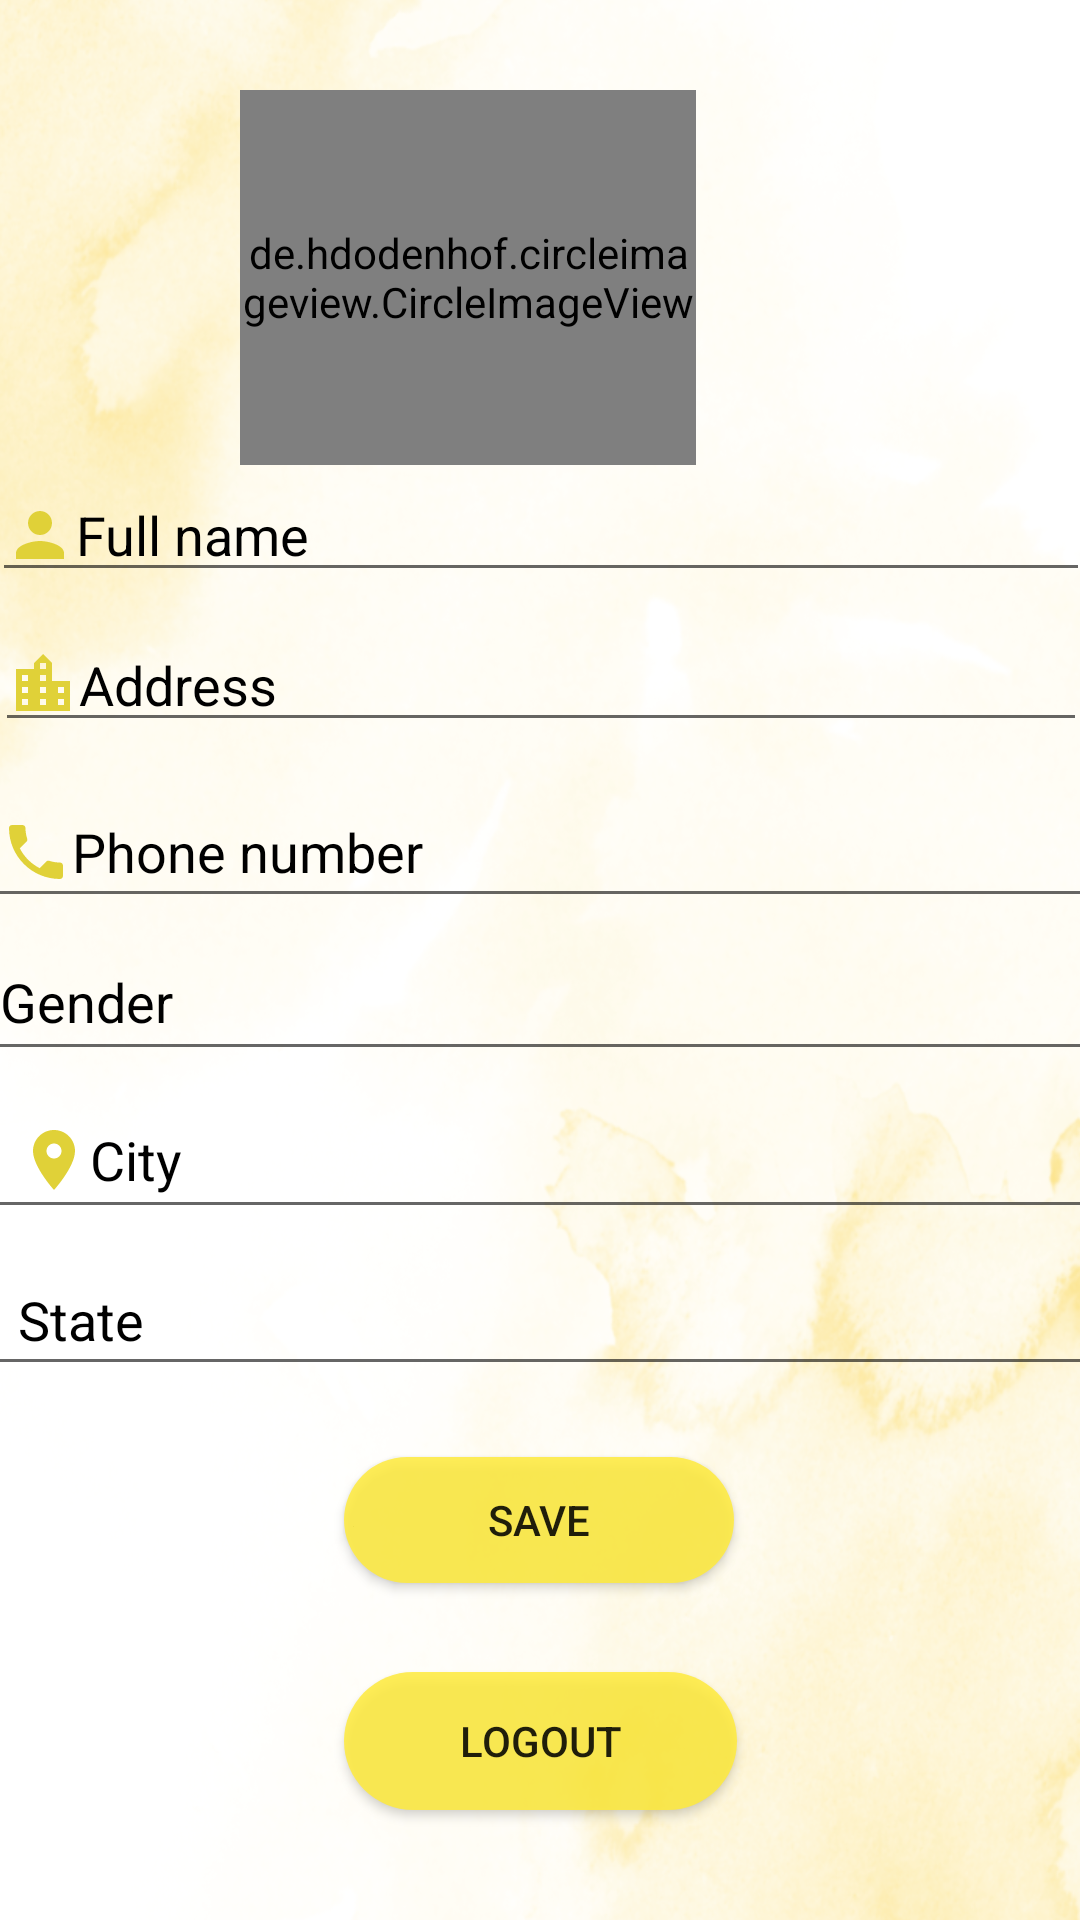

Layout XML and referenced resources for this Android screen:
<!-- AndroidManifest.xml: application theme Theme.Projectsem -->
<!-- res/layout/activity_realprofile.xml -->
<?xml version="1.0" encoding="utf-8"?>
<androidx.constraintlayout.widget.ConstraintLayout xmlns:android="http://schemas.android.com/apk/res/android"
    xmlns:app="http://schemas.android.com/apk/res-auto"
    xmlns:tools="http://schemas.android.com/tools"
    android:layout_width="match_parent"
    android:layout_height="match_parent"
    tools:context=".imageupload"
    android:background="@drawable/back">


    <de.hdodenhof.circleimageview.CircleImageView
        android:id="@+id/imageViewprofilereal"
        android:layout_width="152dp"
        android:layout_height="125dp"
        android:layout_marginStart="200dp"
        android:layout_marginTop="30dp"
        android:layout_marginEnd="128dp"
        android:layout_marginBottom="410dp"
        android:src="@drawable/ic_baseline_add_photo_alternate_24"
        app:layout_constraintBottom_toBottomOf="parent"
        app:layout_constraintEnd_toEndOf="parent"
        app:layout_constraintHorizontal_bias="1.0"
        app:layout_constraintStart_toStartOf="parent"
        app:layout_constraintTop_toTopOf="parent"
        app:layout_constraintVertical_bias="0.0" />

    <androidx.appcompat.widget.AppCompatButton
        android:id="@+id/savebtnreal"
        android:layout_width="130dp"
        android:layout_height="42dp"
        android:background="@drawable/btn"
        android:text="SAVE"
        app:layout_constraintBottom_toBottomOf="parent"
        app:layout_constraintEnd_toEndOf="parent"
        app:layout_constraintHorizontal_bias="0.498"
        app:layout_constraintStart_toStartOf="parent"
        app:layout_constraintTop_toTopOf="parent"
        app:layout_constraintVertical_bias="0.812" />

    <androidx.appcompat.widget.AppCompatButton
        android:id="@+id/logoutbtnreal"
        android:layout_width="131dp"
        android:layout_height="46dp"
        android:background="@drawable/btn"
        android:text="LOGOUT"
        app:layout_constraintBottom_toBottomOf="parent"
        app:layout_constraintEnd_toEndOf="parent"
        app:layout_constraintStart_toStartOf="parent"
        app:layout_constraintTop_toTopOf="parent"
        app:layout_constraintVertical_bias="0.938" />

    <EditText
        android:id="@+id/fullmobilereal"
        android:layout_width="369dp"
        android:layout_height="47dp"
        android:drawableLeft="@drawable/ic_baseline_phone_24"
        android:ems="10"
        android:hint="Phone number"
        android:inputType="textPersonName"
        android:textColor="@color/black"
        android:textColorHint="@color/black"
        app:layout_constraintBottom_toBottomOf="parent"
        app:layout_constraintEnd_toEndOf="parent"
        app:layout_constraintStart_toStartOf="parent"
        app:layout_constraintTop_toTopOf="parent"
        app:layout_constraintVertical_bias="0.437" />

    <EditText
        android:id="@+id/fullnamereal"
        android:layout_width="366dp"
        android:layout_height="41dp"
        android:drawableLeft="@drawable/ic_baseline_person_24"
        android:ems="10"
        android:hint="Full name"
        android:inputType="textPersonName"

        android:textColor="@color/black"
        android:textColorHint="@color/black"
        app:layout_constraintBottom_toBottomOf="parent"
        app:layout_constraintEnd_toEndOf="parent"
        app:layout_constraintStart_toStartOf="parent"
        app:layout_constraintTop_toTopOf="parent"
        app:layout_constraintVertical_bias="0.261" />

    <EditText
        android:id="@+id/fullstatereal"
        android:layout_width="369dp"
        android:layout_height="43dp"
        android:ems="10"
        android:hint="State"
        android:inputType="textMultiLine"
        android:maxLines="4"
        android:padding="10dp"
        android:text=""

        android:textColor="@color/black"
        android:textColorHint="@color/black"
        app:layout_constraintBottom_toBottomOf="parent"
        app:layout_constraintEnd_toEndOf="parent"
        app:layout_constraintStart_toStartOf="parent"
        app:layout_constraintTop_toTopOf="parent"
        app:layout_constraintVertical_bias="0.702" />

    <EditText
        android:id="@+id/fullcityreal"
        android:layout_width="369dp"
        android:layout_height="46dp"
        android:drawableLeft="@drawable/ic_baseline_location_on_24"
        android:ems="10"
        android:hint="City"
        android:inputType="textMultiLine"
        android:maxLines="4"
        android:padding="10dp"
        android:text=""

        android:textColor="@color/black"
        android:textColorHint="@color/black"
        app:layout_constraintBottom_toBottomOf="parent"
        app:layout_constraintEnd_toEndOf="parent"
        app:layout_constraintStart_toStartOf="parent"
        app:layout_constraintTop_toTopOf="parent"
        app:layout_constraintVertical_bias="0.612" />

    <EditText
        android:id="@+id/fullgenderreal"
        android:layout_width="369dp"
        android:layout_height="49dp"

        android:hint="Gender"
        android:text=""

        android:textColor="@color/black"
        android:textColorHint="@color/black"
        app:layout_constraintBottom_toBottomOf="parent"
        app:layout_constraintEnd_toEndOf="parent"
        app:layout_constraintStart_toStartOf="parent"
        app:layout_constraintTop_toTopOf="parent"
        app:layout_constraintVertical_bias="0.521" />

    <EditText
        android:id="@+id/fulladdressreal1"
        android:layout_width="364dp"
        android:layout_height="wrap_content"
        android:drawableLeft="@drawable/ic_baseline_location_city_24"
        android:ems="10"
        android:hint="Address"
        android:inputType="textMultiLine"
        android:maxLines="4"
        android:text=""
        android:textColor="@color/black"
        android:textColorHint="@color/black"
        app:layout_constraintBottom_toBottomOf="parent"
        app:layout_constraintEnd_toEndOf="parent"
        app:layout_constraintStart_toStartOf="parent"
        app:layout_constraintTop_toTopOf="parent"
        app:layout_constraintVertical_bias="0.344" />


</androidx.constraintlayout.widget.ConstraintLayout>
<!-- resources referenced by this layout -->
<resources>
  <!-- drawable back: png bitmap (drawable-v24, 944138 bytes) -->
  <!-- drawable btn (drawable) -->
  <?xml version="1.0" encoding="utf-8"?>
  
  <shape xmlns:android="http://schemas.android.com/apk/res/android">
  <solid android:color="#D8FFEB3B"></solid>
      <corners android:radius="25dp"></corners>
  
  </shape>
  <!-- drawable ic_baseline_location_city_24 (drawable) -->
  <vector android:height="24dp" android:tint="#E0D138"
      android:viewportHeight="24" android:viewportWidth="24"
      android:width="24dp" xmlns:android="http://schemas.android.com/apk/res/android">
      <path android:fillColor="@android:color/white" android:pathData="M15,11L15,5l-3,-3 -3,3v2L3,7v14h18L21,11h-6zM7,19L5,19v-2h2v2zM7,15L5,15v-2h2v2zM7,11L5,11L5,9h2v2zM13,19h-2v-2h2v2zM13,15h-2v-2h2v2zM13,11h-2L11,9h2v2zM13,7h-2L11,5h2v2zM19,19h-2v-2h2v2zM19,15h-2v-2h2v2z"/>
  </vector>
  <!-- drawable ic_baseline_location_on_24 (drawable) -->
  <vector android:height="24dp" android:tint="#E0D138"
      android:viewportHeight="24" android:viewportWidth="24"
      android:width="24dp" xmlns:android="http://schemas.android.com/apk/res/android">
      <path android:fillColor="@android:color/white" android:pathData="M12,2C8.13,2 5,5.13 5,9c0,5.25 7,13 7,13s7,-7.75 7,-13c0,-3.87 -3.13,-7 -7,-7zM12,11.5c-1.38,0 -2.5,-1.12 -2.5,-2.5s1.12,-2.5 2.5,-2.5 2.5,1.12 2.5,2.5 -1.12,2.5 -2.5,2.5z"/>
  </vector>
  <!-- drawable ic_baseline_person_24 (drawable) -->
  <vector android:height="24dp" android:tint="#E0D138"
      android:viewportHeight="24" android:viewportWidth="24"
      android:width="24dp" xmlns:android="http://schemas.android.com/apk/res/android">
      <path android:fillColor="@android:color/white" android:pathData="M12,12c2.21,0 4,-1.79 4,-4s-1.79,-4 -4,-4 -4,1.79 -4,4 1.79,4 4,4zM12,14c-2.67,0 -8,1.34 -8,4v2h16v-2c0,-2.66 -5.33,-4 -8,-4z"/>
  </vector>
  <!-- drawable ic_baseline_phone_24 (drawable) -->
  <vector android:height="24dp" android:tint="#E0D138"
      android:viewportHeight="24" android:viewportWidth="24"
      android:width="24dp" xmlns:android="http://schemas.android.com/apk/res/android">
      <path android:fillColor="@android:color/white" android:pathData="M6.62,10.79c1.44,2.83 3.76,5.14 6.59,6.59l2.2,-2.2c0.27,-0.27 0.67,-0.36 1.02,-0.24 1.12,0.37 2.33,0.57 3.57,0.57 0.55,0 1,0.45 1,1V20c0,0.55 -0.45,1 -1,1 -9.39,0 -17,-7.61 -17,-17 0,-0.55 0.45,-1 1,-1h3.5c0.55,0 1,0.45 1,1 0,1.25 0.2,2.45 0.57,3.57 0.11,0.35 0.03,0.74 -0.25,1.02l-2.2,2.2z"/>
  </vector>
  <style name="Theme.Projectsem" parent="Theme.MaterialComponents.DayNight.DarkActionBar">
          
          <item name="colorPrimary">#FFC107</item>
          <item name="colorPrimaryVariant">#FFC107</item>
          <item name="colorOnPrimary">@color/white</item>
          
          <item name="colorSecondary">@color/teal_200</item>
          <item name="colorSecondaryVariant">@color/teal_700</item>
          <item name="colorOnSecondary">@color/black</item>
          
          <item name="android:statusBarColor">#FFC107</item>
          
      </style>
  <!-- not gathered from this repository: default colours our renderer supplied (Android Studio template values) -->
  <color name="teal_200">#FF03DAC5</color>
  <color name="teal_700">#FF018786</color>
  <color name="black">#FF000000</color>
  <color name="white">#FFFFFFFF</color>
</resources>
